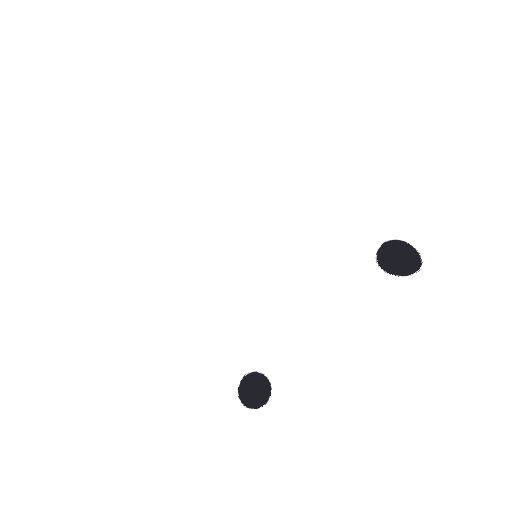
t = 0.00 s
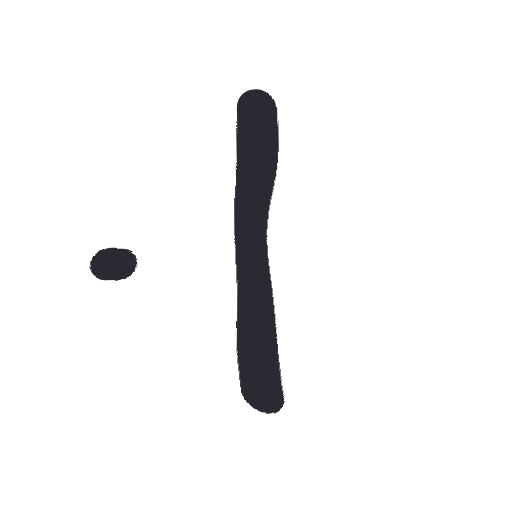
t = 0.17 s
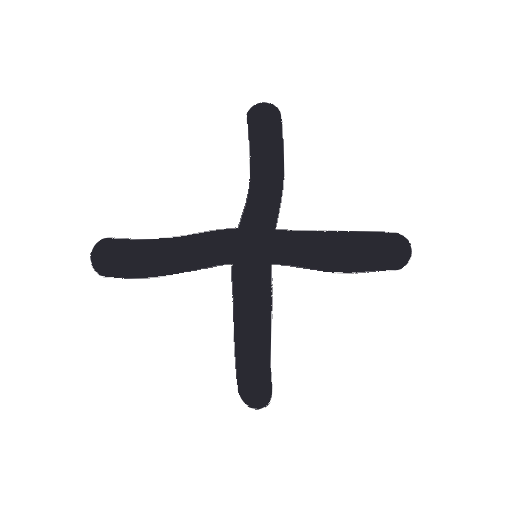
t = 0.34 s
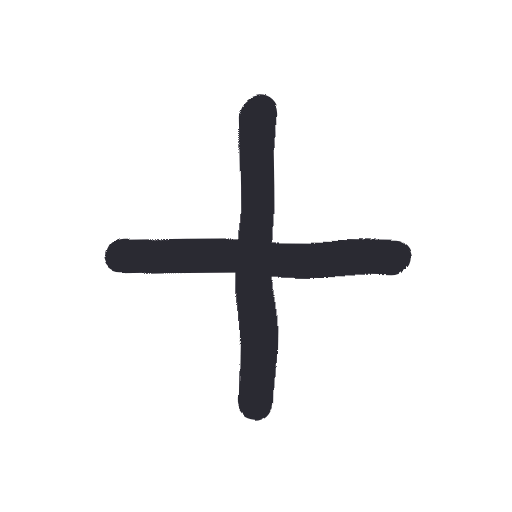
t = 0.52 s
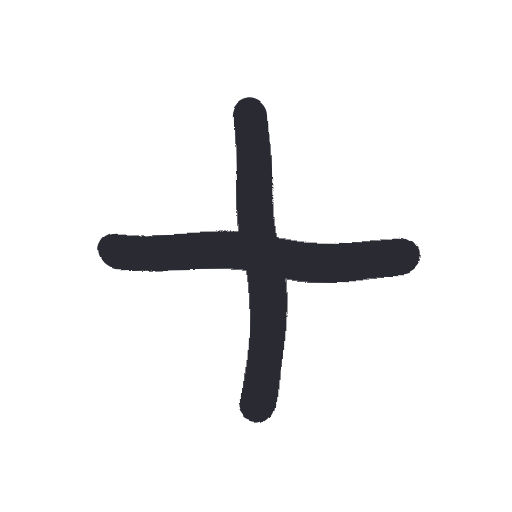
t = 0.69 s
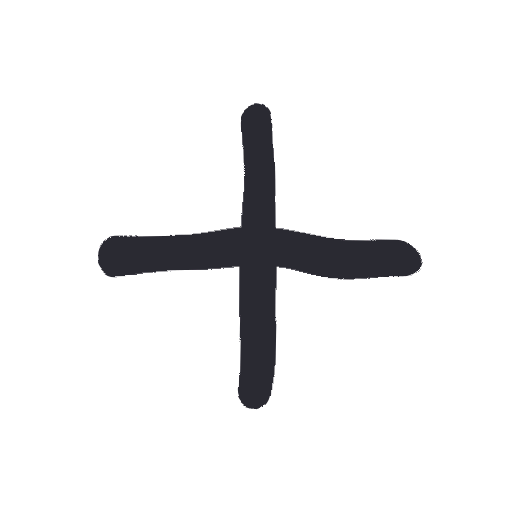
t = 0.86 s

The animated SVG that drew these frames (rendered in a browser with its animation timeline set to each time). Animation: 1 SMIL element (animate=1), 1 CSS @keyframes rule; one cycle of 0.86 s, repeats indefinitely.

<svg xmlns="http://www.w3.org/2000/svg" width="96" height="96" viewBox="0 0 48 48">
  <style>
    path {
      fill: none; stroke: #2b2a33; stroke-width: 3.4;
      stroke-linecap: round; stroke-linejoin: round;
      animation-name: draw;
      animation-timing-function: cubic-bezier(.65,.05,.36,1);
      animation-fill-mode: backwards;
    }
    /* drawn is the resting state; the animation hides the ink and puts it
       back, so a still render shows the finished icon, not nothing */
    @keyframes draw {
      from { stroke-dasharray: 1; stroke-dashoffset: 1 }
      to { stroke-dasharray: 1; stroke-dashoffset: 0 }
    }
    @media (prefers-reduced-motion: reduce) { path { animation: none } }
  </style>
  <filter id="boil" x="-30%" y="-30%" width="160%" height="160%">
    <feTurbulence type="fractalNoise" baseFrequency="0.055" numOctaves="2" seed="1" result="noise">
      <animate attributeName="seed" values="1;2;3;4;5;6" dur="0.86s" repeatCount="indefinite" calcMode="discrete"/>
    </feTurbulence>
    <feDisplacementMap in="SourceGraphic" in2="noise" scale="4" xChannelSelector="R" yChannelSelector="G"/>
  </filter>
  <g filter="url(#boil)">
    <rect width="48" height="48" fill="none"/>
    <path pathLength="1" style="animation-duration:0.20s;animation-delay:0.00s" d="M 24 11 C 24.2 19.6, 24.2 28.3, 24 37"/>
    <path pathLength="1" style="animation-duration:0.20s;animation-delay:0.14s" d="M 11 24 C 19.6 23.8, 28.3 23.8, 37 24"/>
  </g>
</svg>
